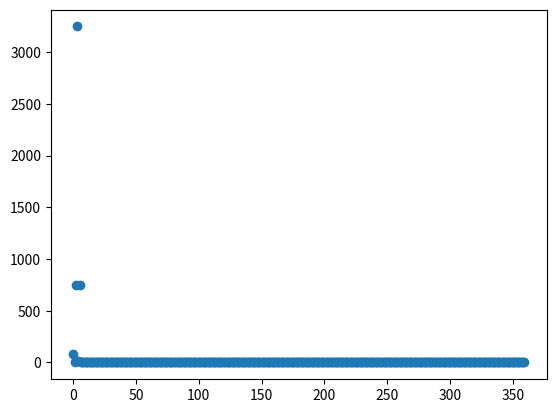

This chart was generated by the following Python code:
from matplotlib import pyplot as plt
data = [86, 1, 749, 3249, 14, 753, 0, 0, 0, 0, 0, 0, 0, 0, 0, 0, 0, 0, 0, 0, 0, 0, 0, 0, 0, 0, 0, 0, 0, 0, 0, 0, 0, 0, 0, 0, 0, 0, 0, 0, 0, 0, 0, 0, 0, 0, 0, 0, 0, 0, 0, 0, 0, 0, 0, 0, 0, 0, 0, 0, 0, 0, 0, 0, 0, 0, 0, 0, 0, 0, 0, 0, 0, 0, 0, 0, 0, 0, 0, 0, 0, 0, 0, 0, 0, 0, 0, 0, 0, 0, 0, 0, 0, 0, 0, 0, 0, 0, 0, 0, 0, 0, 0, 0, 0, 0, 0, 0, 0, 0, 0, 0, 0, 0, 0, 0, 0, 0, 0, 0, 0, 0, 0, 0, 0, 0, 0, 0, 0, 0, 0, 0, 0, 0, 0, 0, 0, 0, 0, 0, 0, 0, 0, 0, 0, 0, 0, 0, 0, 0, 0, 0, 0, 0, 0, 0, 0, 0, 0, 0, 0, 0, 0, 0, 0, 0, 0, 0, 0, 0, 0, 0, 0, 0, 0, 0, 0, 0, 0, 0, 0, 0, 0, 0, 0, 0, 0, 0, 0, 0, 0, 0, 0, 0, 0, 0, 0, 0, 0, 0, 0, 0, 0, 0, 0, 0, 0, 0, 0, 0, 0, 0, 0, 0, 0, 0, 0, 0, 0, 0, 0, 0, 0, 0, 0, 0, 0, 0, 0, 0, 0, 0, 0, 0, 0, 0, 0, 0, 0, 0, 0, 0, 0, 0, 0, 0, 0, 0, 0, 0, 0, 0, 0, 0, 0, 0, 0, 0, 0, 0, 0, 0, 0, 0, 0, 0, 0, 0, 0, 0, 0, 0, 0, 0, 0, 0, 0, 0, 0, 0, 0, 0, 0, 0, 0, 0, 0, 0, 0, 0, 0, 0, 0, 0, 0, 0, 0, 0, 0, 0, 0, 0, 0, 0, 0, 0, 0, 0, 0, 0, 0, 0, 0, 0, 0, 0, 0, 0, 0, 0, 0, 0, 0, 0, 0, 0, 0, 0, 0, 0, 0, 0, 0, 0, 0, 0, 0, 0, 0, 0, 0, 0, 0, 0, 0, 0, 0, 0, 0, 0, 0, 0, 0, 0, 0, 0, 0, 0, 0, 0]

x = [i for i in range( len(data) )]
y = data
plt.scatter(x, y)
plt.show()